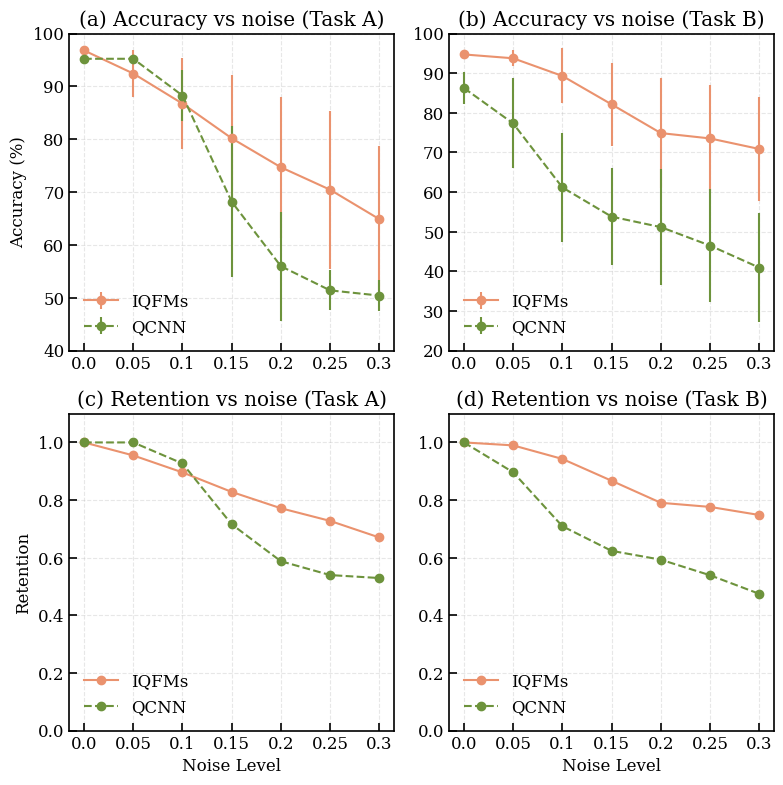

The script that saved this image:
import matplotlib.pyplot as plt

# ---- Journal‐style settings ----
plt.rcParams.update({
    'font.family':       'serif',
    'font.size':         12,
    'mathtext.fontset':  'cm',
    'axes.linewidth':    1.2,
    'xtick.direction':   'in',
    'ytick.direction':   'in',
    'xtick.top':         False,
    'ytick.right':       False,
    'xtick.major.size':  6,
    'xtick.major.width': 1.2,
    'ytick.major.size':  6,
    'ytick.major.width': 1.2,
    'figure.dpi':        300,
})
mksz = 6
lw = 1.5
capsz = 0


# ---- Data ----
noise_level = [0.0, 0.05, 0.1, 0.15, 0.2, 0.25, 0.3]

# Task A IQFM
avg_A_contrastive     = [96.82, 92.45, 86.75, 80.19, 74.70, 70.45, 64.88]
std_A_contrastive     = [0.66, 4.38, 8.62, 11.99, 13.40, 14.96, 13.82]

# Task B IQFM
avg_B_contrastive     = [94.75, 93.78, 89.32, 82.15, 74.90, 73.55, 70.89]
std_B_contrastive     = [1.11, 2.06, 6.94, 10.47, 13.86, 13.36, 13.06]

# QCNN data
avg_A_qcnn  = [95.24, 95.24, 88.28, 68.18, 55.97, 51.40, 50.42]
std_A_qcnn  = [0.42, 0.75, 4.78, 14.33, 10.33, 3.80, 3.01]
avg_B_qcnn  = [86.27, 77.33, 61.18, 53.81, 51.17, 46.51, 40.95]
std_B_qcnn  = [4.09, 11.36, 13.74, 12.24, 14.56, 14.26, 13.77]

# ---- Colors ----
orange = '#ea926e' # Contrastive
blue   = '#175676'  # Non-Contrastive
green  = '#6d933c'  # QCNN

# ---- Common y‐limits across all panels ----
ymin_A, ymax_A = 40, 100
ymin_B, ymax_B = 20, 100


# ---- Create 2x2 subplots ----
fig, ((axA, axB), (axA_ret, axB_ret)) = plt.subplots(2, 2, figsize=(8, 8))

# ---- (a) Task A IQFM and QCNN ----
axA.errorbar(noise_level, avg_A_contrastive, yerr=std_A_contrastive,
                marker='o', markersize=mksz, linewidth=lw, linestyle='-',
                color=orange, capsize=capsz, label='IQFMs')
axA.errorbar(noise_level, avg_A_qcnn, yerr=std_A_qcnn,
                marker='o', markersize=mksz, linewidth=lw, linestyle='--',
                color=green, capsize=capsz, label='QCNN')
axA.set_xticks(noise_level)
axA.set_xticklabels(noise_level)
# axA.set_xlabel('Noise Level')
axA.set_ylabel('Accuracy (%)')
axA.set_title('(a) Accuracy vs noise (Task A)')
axA.set_ylim(ymin_A, ymax_A)
axA.legend(frameon=False, loc='lower left')
axA.grid(True, linestyle='--', alpha=0.3)

# ---- (b) Task B IQFM and QCNN ----
axB.errorbar(noise_level, avg_B_contrastive, yerr=std_B_contrastive,
                marker='o', markersize=mksz, linewidth=lw, linestyle='-',
                color=orange, capsize=capsz, label='IQFMs')
axB.errorbar(noise_level, avg_B_qcnn, yerr=std_B_qcnn,
                marker='o', markersize=mksz, linewidth=lw, linestyle='--',
                color=green, capsize=capsz, label='QCNN')
axB.set_xticks(noise_level)
axB.set_xticklabels(noise_level)
# axB.set_xlabel('Noise Level')
axB.set_title('(b) Accuracy vs noise (Task B)')
axB.set_ylim(ymin_B, ymax_B)
axB.legend(frameon=False, loc='lower left')
axB.grid(True, linestyle='--', alpha=0.3)


# Task A IQFM
avg_A_contrastive_ret     = [96.82/96.82, 92.45/96.82, 86.75/96.82, 80.19/96.82, 74.70/96.82, 70.45/96.82, 64.88/96.82]

# Task B IQFM
avg_B_contrastive_ret     = [94.75/94.75, 93.78/94.75, 89.32/94.75, 82.15/94.75, 74.90/94.75, 73.55/94.75, 70.89/94.75]

# QCNN data
avg_A_qcnn_ret  = [95.24/95.24, 95.24/95.24, 88.28/95.24, 68.18/95.24, 55.97/95.24, 51.40/95.24, 50.42/95.24]
avg_B_qcnn_ret  = [86.27/86.27, 77.33/86.27, 61.18/86.27, 53.81/86.27, 51.17/86.27, 46.51/86.27, 40.95/86.27]

# ---- Colors ----
orange = '#ea926e' # Contrastive
blue   = '#175676'  # Non-Contrastive
green  = '#6d933c'  # QCNN

# ---- Common y‐limits across all panels ----
ymin_A_ret, ymax_A_ret = 0, 1.1
ymin_B_ret, ymax_B_ret = 0, 1.1

# ---- (c) Task A IQFM and QCNN_Retention----
axA_ret.errorbar(noise_level, avg_A_contrastive_ret,
                marker='o', markersize=mksz, linewidth=lw, linestyle='-',
                color=orange, capsize=capsz, label='IQFMs')
axA_ret.errorbar(noise_level, avg_A_qcnn_ret,
                marker='o', markersize=mksz, linewidth=lw, linestyle='--',
                color=green, capsize=capsz, label='QCNN')
axA_ret.set_xticks(noise_level)
axA_ret.set_xticklabels(noise_level)
axA_ret.set_xlabel('Noise Level')
axA_ret.set_ylabel('Retention')
axA_ret.set_title('(c) Retention vs noise (Task A)')
axA_ret.set_ylim(ymin_A_ret, ymax_A_ret)
axA_ret.legend(frameon=False, loc='lower left')
axA_ret.grid(True, linestyle='--', alpha=0.3)

# ---- (d) Task B IQFM and QCNN ----
axB_ret.errorbar(noise_level, avg_B_contrastive_ret,
                marker='o', markersize=mksz, linewidth=lw, linestyle='-',
                color=orange, capsize=capsz, label='IQFMs')
axB_ret.errorbar(noise_level, avg_B_qcnn_ret,
                marker='o', markersize=mksz, linewidth=lw, linestyle='--',
                color=green, capsize=capsz, label='QCNN')
axB_ret.set_xticks(noise_level)
axB_ret.set_xticklabels(noise_level)
axB_ret.set_xlabel('Noise Level')
axB_ret.set_title('(d) Retention vs noise (Task B)')
axB_ret.set_ylim(ymin_B_ret, ymax_B_ret)
axB_ret.legend(frameon=False, loc='lower left')
axB_ret.grid(True, linestyle='--', alpha=0.3)


plt.tight_layout()
# Save figure
fig_file = 'fig7'
for ftype in ['png', 'svg', 'pdf']:
    plt.savefig('{}.{}'.format(fig_file, ftype), bbox_inches = 'tight', dpi=300)
plt.show()
plt.clf()
plt.close()
